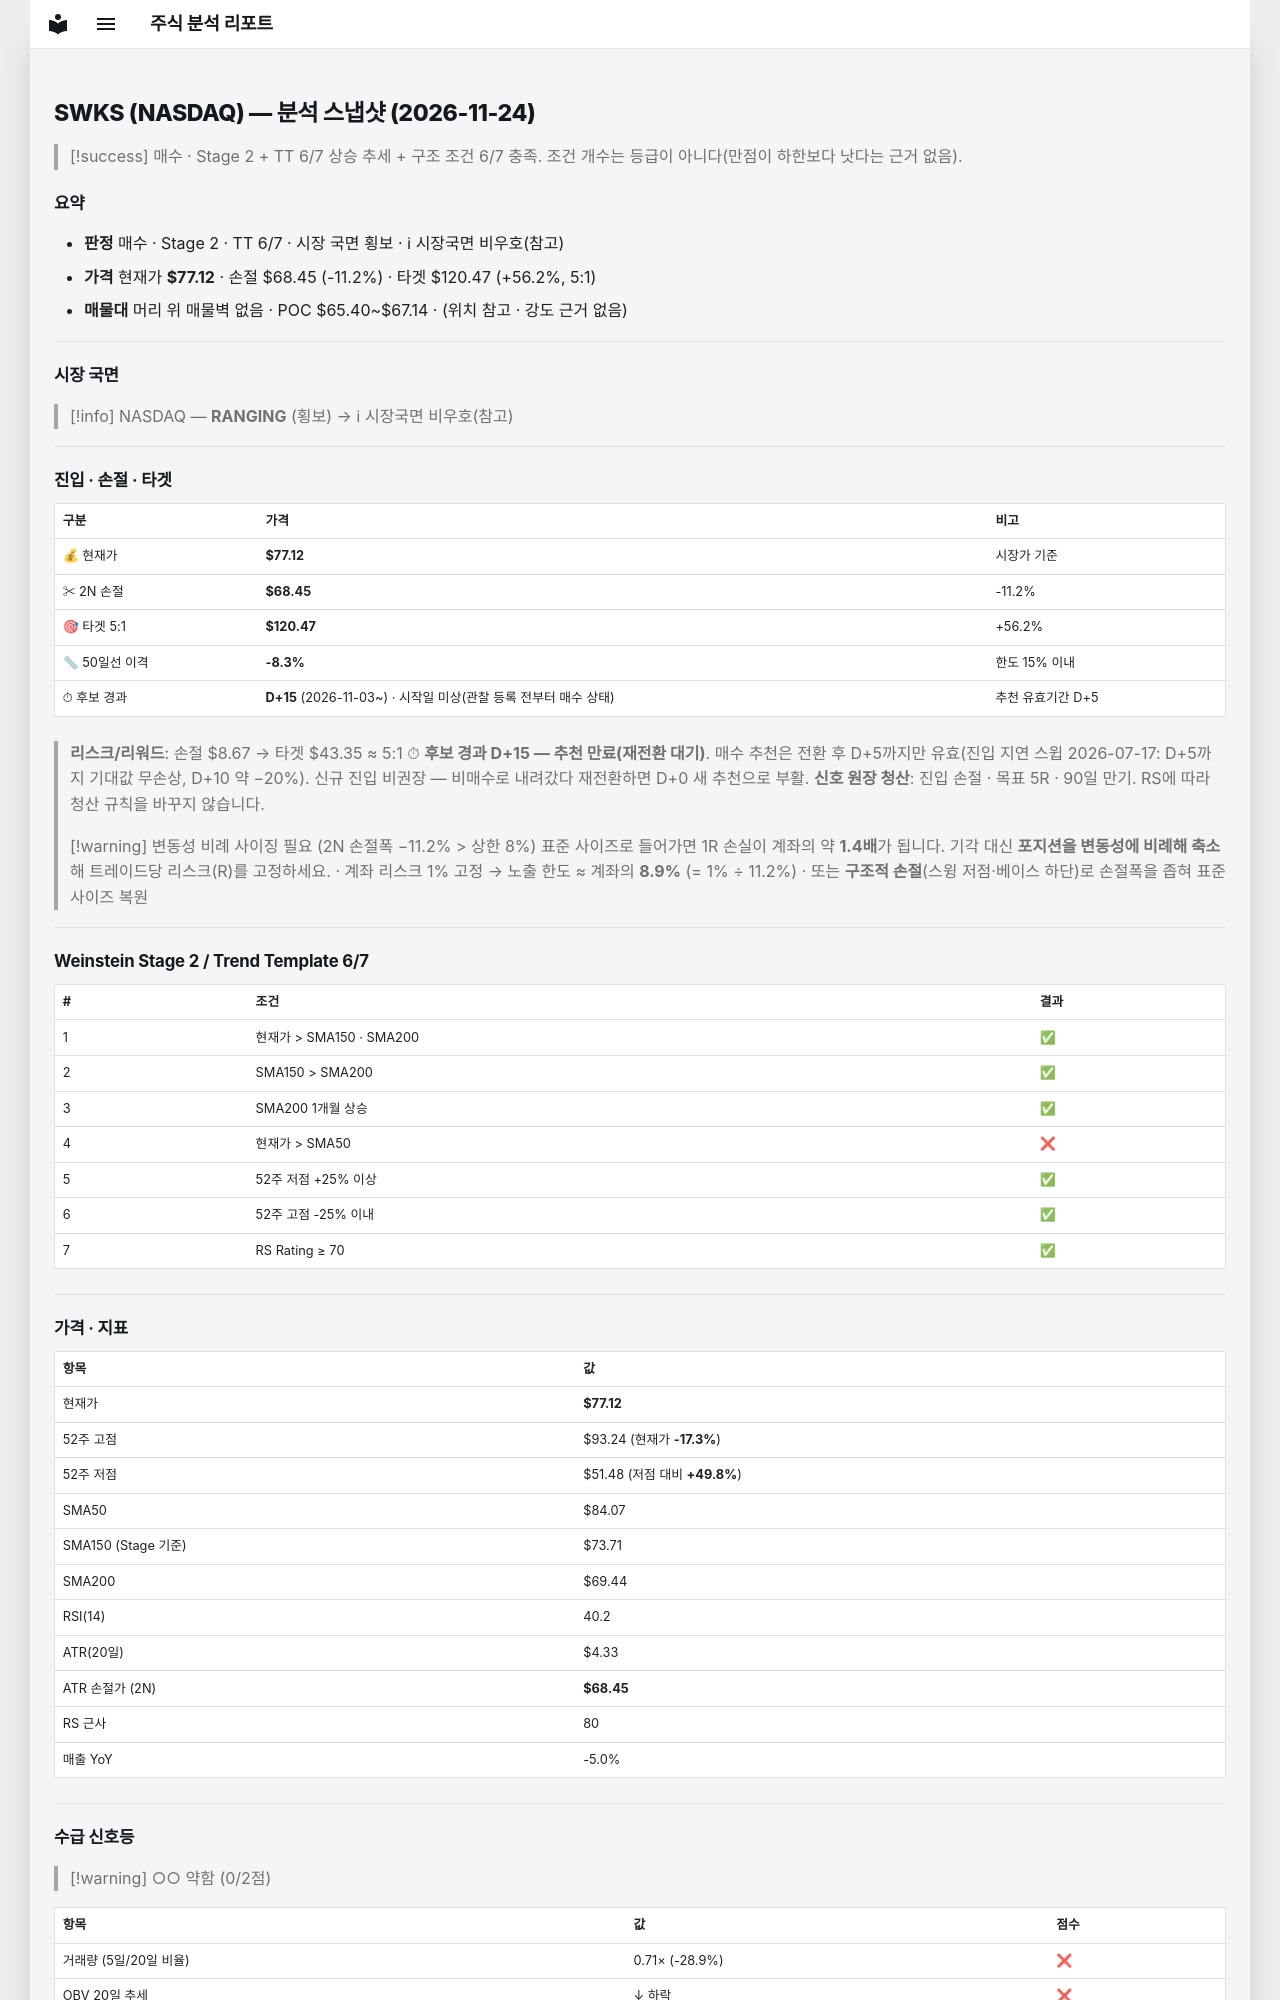

repository: soloandco/stock-reports · page: snapshots/SWKS-2026-11-24/index.html · generator: mkdocs

---
type: analysis-snapshot
title: SWKS 분석 스냅샷
ticker: SWKS
market: NASDAQ
created: 2026-11-24
updated: 2026-11-24
bar-date: 2026-11-23
verdict: 매수관찰
real-rr: 1.81
sma50-gap-pct: -8.3
candidate-days: 15
candidate-since: 2026-11-03
candidate-start-unknown: true
weekly-position: 저항대아래
weekly-overhead-price: 92.80
weekly-overhead-pct: 20.3
stage: 2
trend-template-score: 6
tt-max: 7
ma-set: sma-50-150-200
price: 77.12000274658203
stop-price: 68.4503945751782
market-regime: RANGING
supply-demand-score: 0/2
supply-demand-label: 약함
status: tracking
tags:
  - stock-agent
  - watchlist
  - SWKS
  - analysis
related:
  - "[[analysis-template]]"
---

# SWKS (NASDAQ) — 분석 스냅샷 (2026-11-24)

> [!success] 매수 · Stage 2 + TT 6/7
> 상승 추세 + 구조 조건 6/7 충족. 조건 개수는 등급이 아니다(만점이 하한보다 낫다는 근거 없음).

## 요약

- **판정** 매수 · Stage 2 · TT 6/7 · 시장 국면 횡보 · ℹ 시장국면 비우호(참고)
- **가격** 현재가 **$77.12** · 손절 $68.45 (-11.2%) · 타겟 $120.47 (+56.2%, 5:1)
- **매물대** 머리 위 매물벽 없음 · POC $65.40~$67.14 · (위치 참고 · 강도 근거 없음)

---

## 시장 국면

> [!info] NASDAQ — **RANGING** (횡보) → ℹ 시장국면 비우호(참고)

---

## 진입 · 손절 · 타겟

| 구분 | 가격 | 비고 |
|------|------|------|
| 💰 현재가 | **$77.12** | 시장가 기준 |
| ✂ 2N 손절 | **$68.45** | -11.2% |
| 🎯 타겟 5:1 | **$120.47** | +56.2% |
| 📏 50일선 이격 | **-8.3%** | 한도 15% 이내 |
| ⏱ 후보 경과 | **D+15** (2026-11-03~) · 시작일 미상(관찰 등록 전부터 매수 상태) | 추천 유효기간 D+5 |

> **리스크/리워드**: 손절 $8.67 → 타겟 $43.35 ≈ 5:1
> ⏱ **후보 경과 D+15 — 추천 만료(재전환 대기)**. 매수 추천은 전환 후 D+5까지만 유효(진입 지연 스윕 2026-07-17: D+5까지 기대값 무손상, D+10 약 −20%). 신규 진입 비권장 — 비매수로 내려갔다 재전환하면 D+0 새 추천으로 부활.
> **신호 원장 청산**: 진입 손절 · 목표 5R · 90일 만기. RS에 따라 청산 규칙을 바꾸지 않습니다.

> [!warning] 변동성 비례 사이징 필요 (2N 손절폭 −11.2% > 상한 8%)
> 표준 사이즈로 들어가면 1R 손실이 계좌의 약 **1.4배**가 됩니다. 기각 대신 **포지션을 변동성에 비례해 축소**해 트레이드당 리스크(R)를 고정하세요.
> · 계좌 리스크 1% 고정 → 노출 한도 ≈ 계좌의 **8.9%** (= 1% ÷ 11.2%)
> · 또는 **구조적 손절**(스윙 저점·베이스 하단)로 손절폭을 좁혀 표준 사이즈 복원

---

## Weinstein Stage 2 / Trend Template 6/7

| # | 조건 | 결과 |
|---|------|------|
| 1 | 현재가 > SMA150 · SMA200 | ✅ |
| 2 | SMA150 > SMA200 | ✅ |
| 3 | SMA200 1개월 상승 | ✅ |
| 4 | 현재가 > SMA50 | ❌ |
| 5 | 52주 저점 +25% 이상 | ✅ |
| 6 | 52주 고점 -25% 이내 | ✅ |
| 7 | RS Rating ≥ 70 | ✅ |

---

## 가격 · 지표

| 항목 | 값 |
|------|---|
| 현재가 | **$77.12** |
| 52주 고점 | $93.24 (현재가 **-17.3%**) |
| 52주 저점 | $51.48 (저점 대비 **+49.8%**) |
| SMA50 | $84.07 |
| SMA150 (Stage 기준) | $73.71 |
| SMA200 | $69.44 |
| RSI(14) | 40.2 |
| ATR(20일) | $4.33 |
| ATR 손절가 (2N) | **$68.45** |
| RS 근사 | 80 |
| 매출 YoY | -5.0% |

---
## 수급 신호등

> [!warning] ○○ 약함 (0/2점)

| 항목 | 값 | 점수 |
|------|------|------|
| 거래량 (5일/20일 비율) | 0.71× (-28.9%) | ❌ |
| OBV 20일 추세 | ↓ 하락 | ❌ |

> **판독법**: 거래량이 20일 평균보다 20% 이상 많고 OBV(온밸런스볼륨)가 상승 중이면 매집 수급이 강한 것으로 판단합니다.

---
